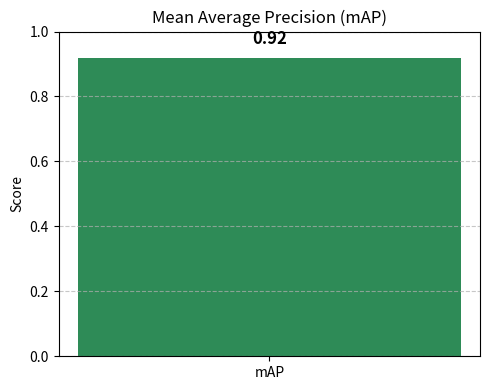

The script that saved this image:
import matplotlib.pyplot as plt
import numpy as np

# Example mAP value (updated to 93%)
mean_average_precision = 0.92 

# --- Plot ---
plt.figure(figsize=(5, 4))
plt.bar(['mAP'], [mean_average_precision], color='#2E8B57')

plt.title("Mean Average Precision (mAP)")
plt.ylabel("Score")
plt.ylim(0, 1.0)  # Keep range consistent from 0 to 1
plt.grid(axis='y', linestyle='--', alpha=0.7)

# Annotate the value above the bar
plt.text(0, mean_average_precision + 0.03, f"{mean_average_precision:.2f}", 
         ha='center', va='bottom', fontsize=12, fontweight='bold')

plt.tight_layout()
plt.savefig("mean_average_precision_bar.png", dpi=300)
plt.show()
